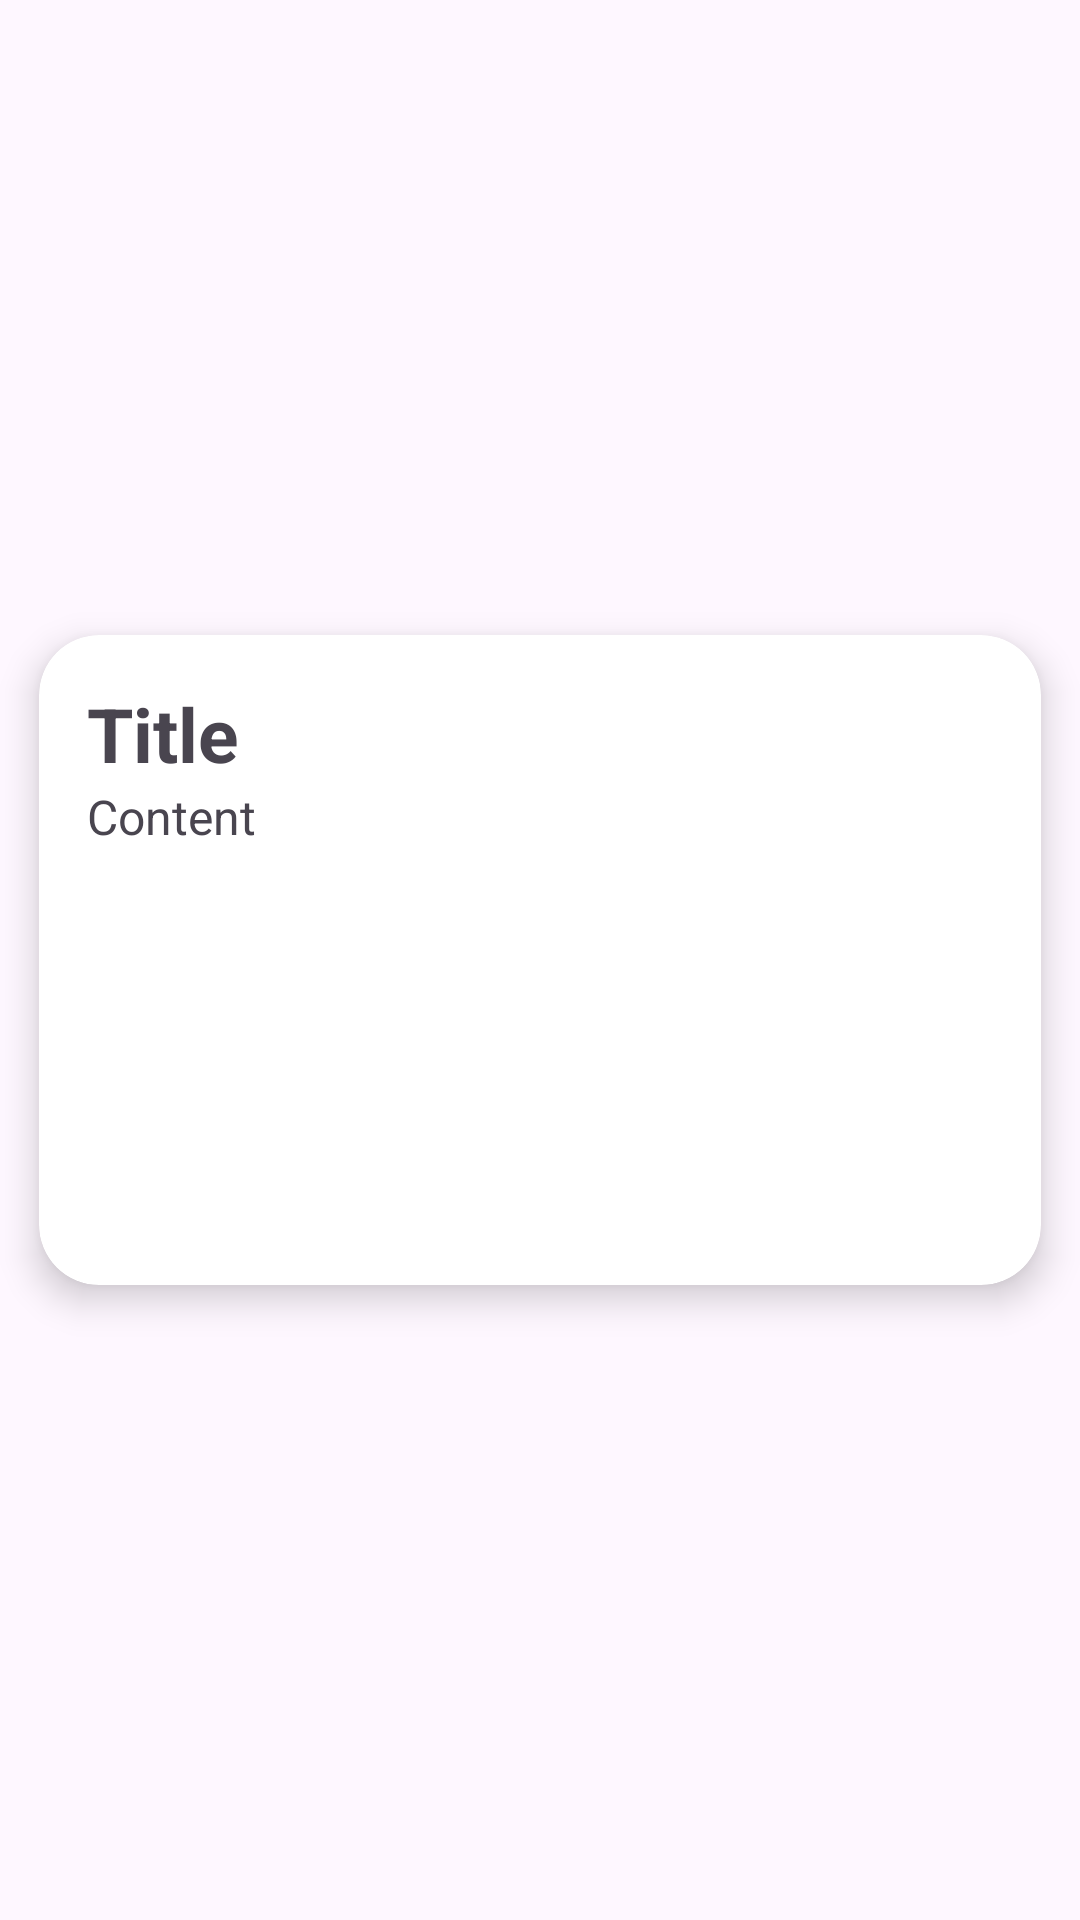

Layout XML and referenced resources for this Android screen:
<!-- AndroidManifest.xml: application theme Base.Theme.NotesApp -->
<!-- res/layout/note_row.xml -->
<?xml version="1.0" encoding="utf-8"?>
<LinearLayout xmlns:android="http://schemas.android.com/apk/res/android"
    xmlns:app="http://schemas.android.com/apk/res-auto"
    android:layout_width="match_parent"
    android:gravity="center"
    android:layout_height="wrap_content">

    <androidx.cardview.widget.CardView
        android:layout_width="match_parent"
        android:layout_height="250dp"
        app:cardCornerRadius="20dp"
        app:cardElevation="7dp"
        app:cardUseCompatPadding="true">

        <LinearLayout
            android:id="@+id/llrow"
            android:layout_width="match_parent"
            android:layout_height="match_parent"
            android:orientation="vertical"
            android:padding="16dp">

            <TextView
                android:id="@+id/txttitle"
                android:layout_width="match_parent"
                android:layout_height="wrap_content"
                android:text="Title"
                android:textSize="25sp"
                android:textStyle="bold" />

            <TextView
                android:id="@+id/txtcontent"
                android:layout_width="match_parent"
                android:layout_height="wrap_content"
                android:text="Content"
                android:textSize="16sp" />
        </LinearLayout>
    </androidx.cardview.widget.CardView>

</LinearLayout>
<!-- resources referenced by this layout -->
<resources>
  <style name="Base.Theme.NotesApp" parent="Theme.Material3.DayNight.NoActionBar">
          
          
      </style>
</resources>
